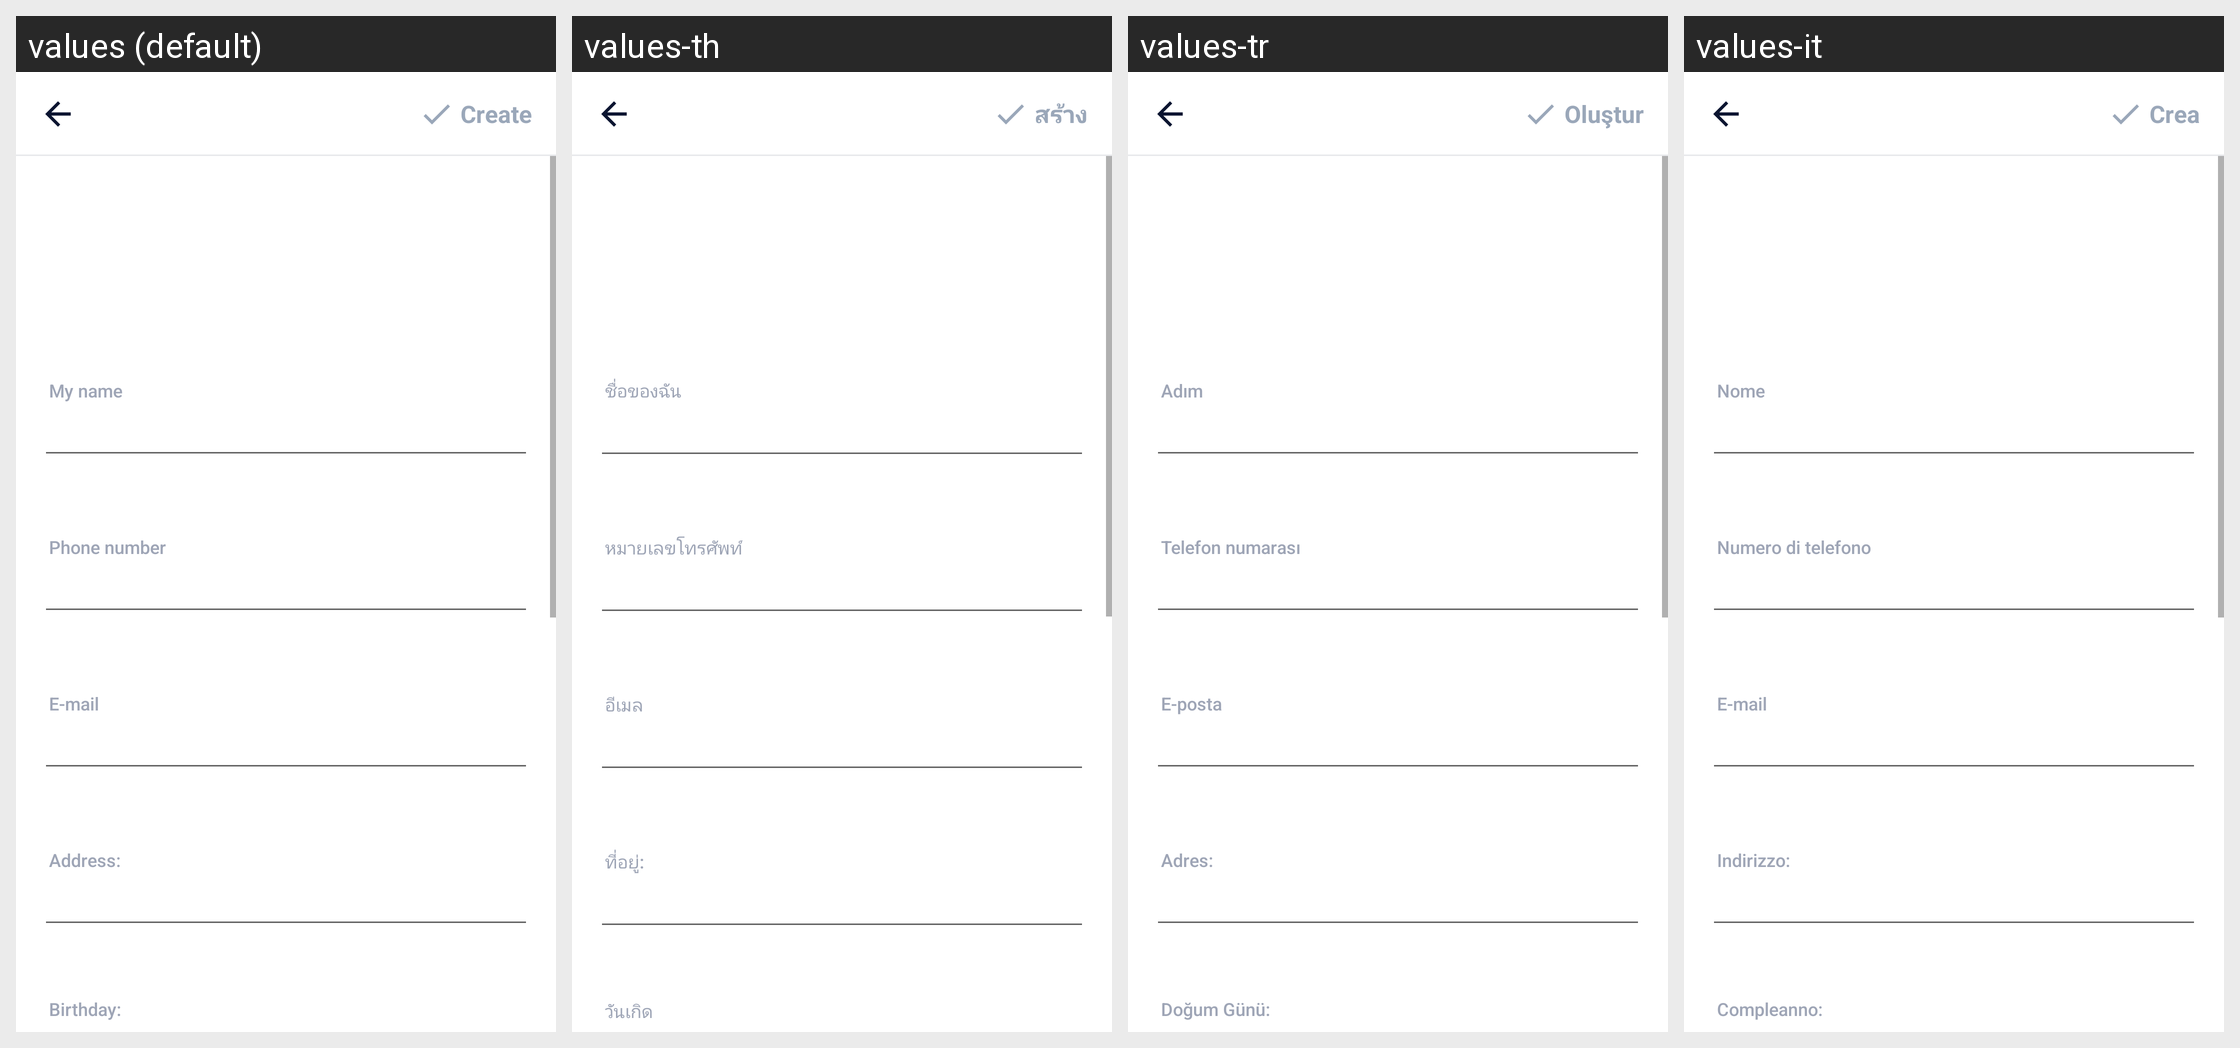

Here is an Android app screen in its default locale and in the app's own translations. Write out the translated-string differences for the strings that appear on this screen.
Android screen res/layout/activity_create_mycard.xml rendered under 4 locales, left to right: values (default), values-th, values-tr, values-it. Device: Nexus 5 (rendered at 1080×1920; each locale shown at half size, 540×960, under a caption strip naming it); theme AppTheme.
Other locales in the repository, not shown: values-ar, values-bn, values-bn-rIN, values-de, values-en, values-es, values-fa, values-fr, values-hi, values-in, values-in-rID, values-ja, values-ko, values-ms, values-nl, values-pl, values-pt, values-ru, values-sv, values-th-rTH, values-uk, values-vi, values-zh, values-zh-rCN, values-zh-rTW.
Strings drawn on this screen, with the default value and each locale's value (text and hints the layout hard-codes, and strings that could not be matched under every locale, appear in the picture but are not listed):

my_name
  values: My name
  values-th: ชื่อของฉัน
  values-tr: Adım
  values-it: Nome

phone_number
  values: Phone number
  values-th: หมายเลขโทรศัพท์
  values-tr: Telefon numarası
  values-it: Numero di telefono

result_email_address
  values: E-mail
  values-th: อีเมล
  values-tr: E-posta
  values-it: E-mail

content_address
  values: Address:
  values-th: ที่อยู่:
  values-tr: Adres:
  values-it: Indirizzo:

content_birthday
  values: Birthday:
  values-th: วันเกิด
  values-tr: Doğum Günü:
  values-it: Compleanno:

main_tab_create
  values: Create
  values-th: สร้าง
  values-tr: Oluştur
  values-it: Crea
